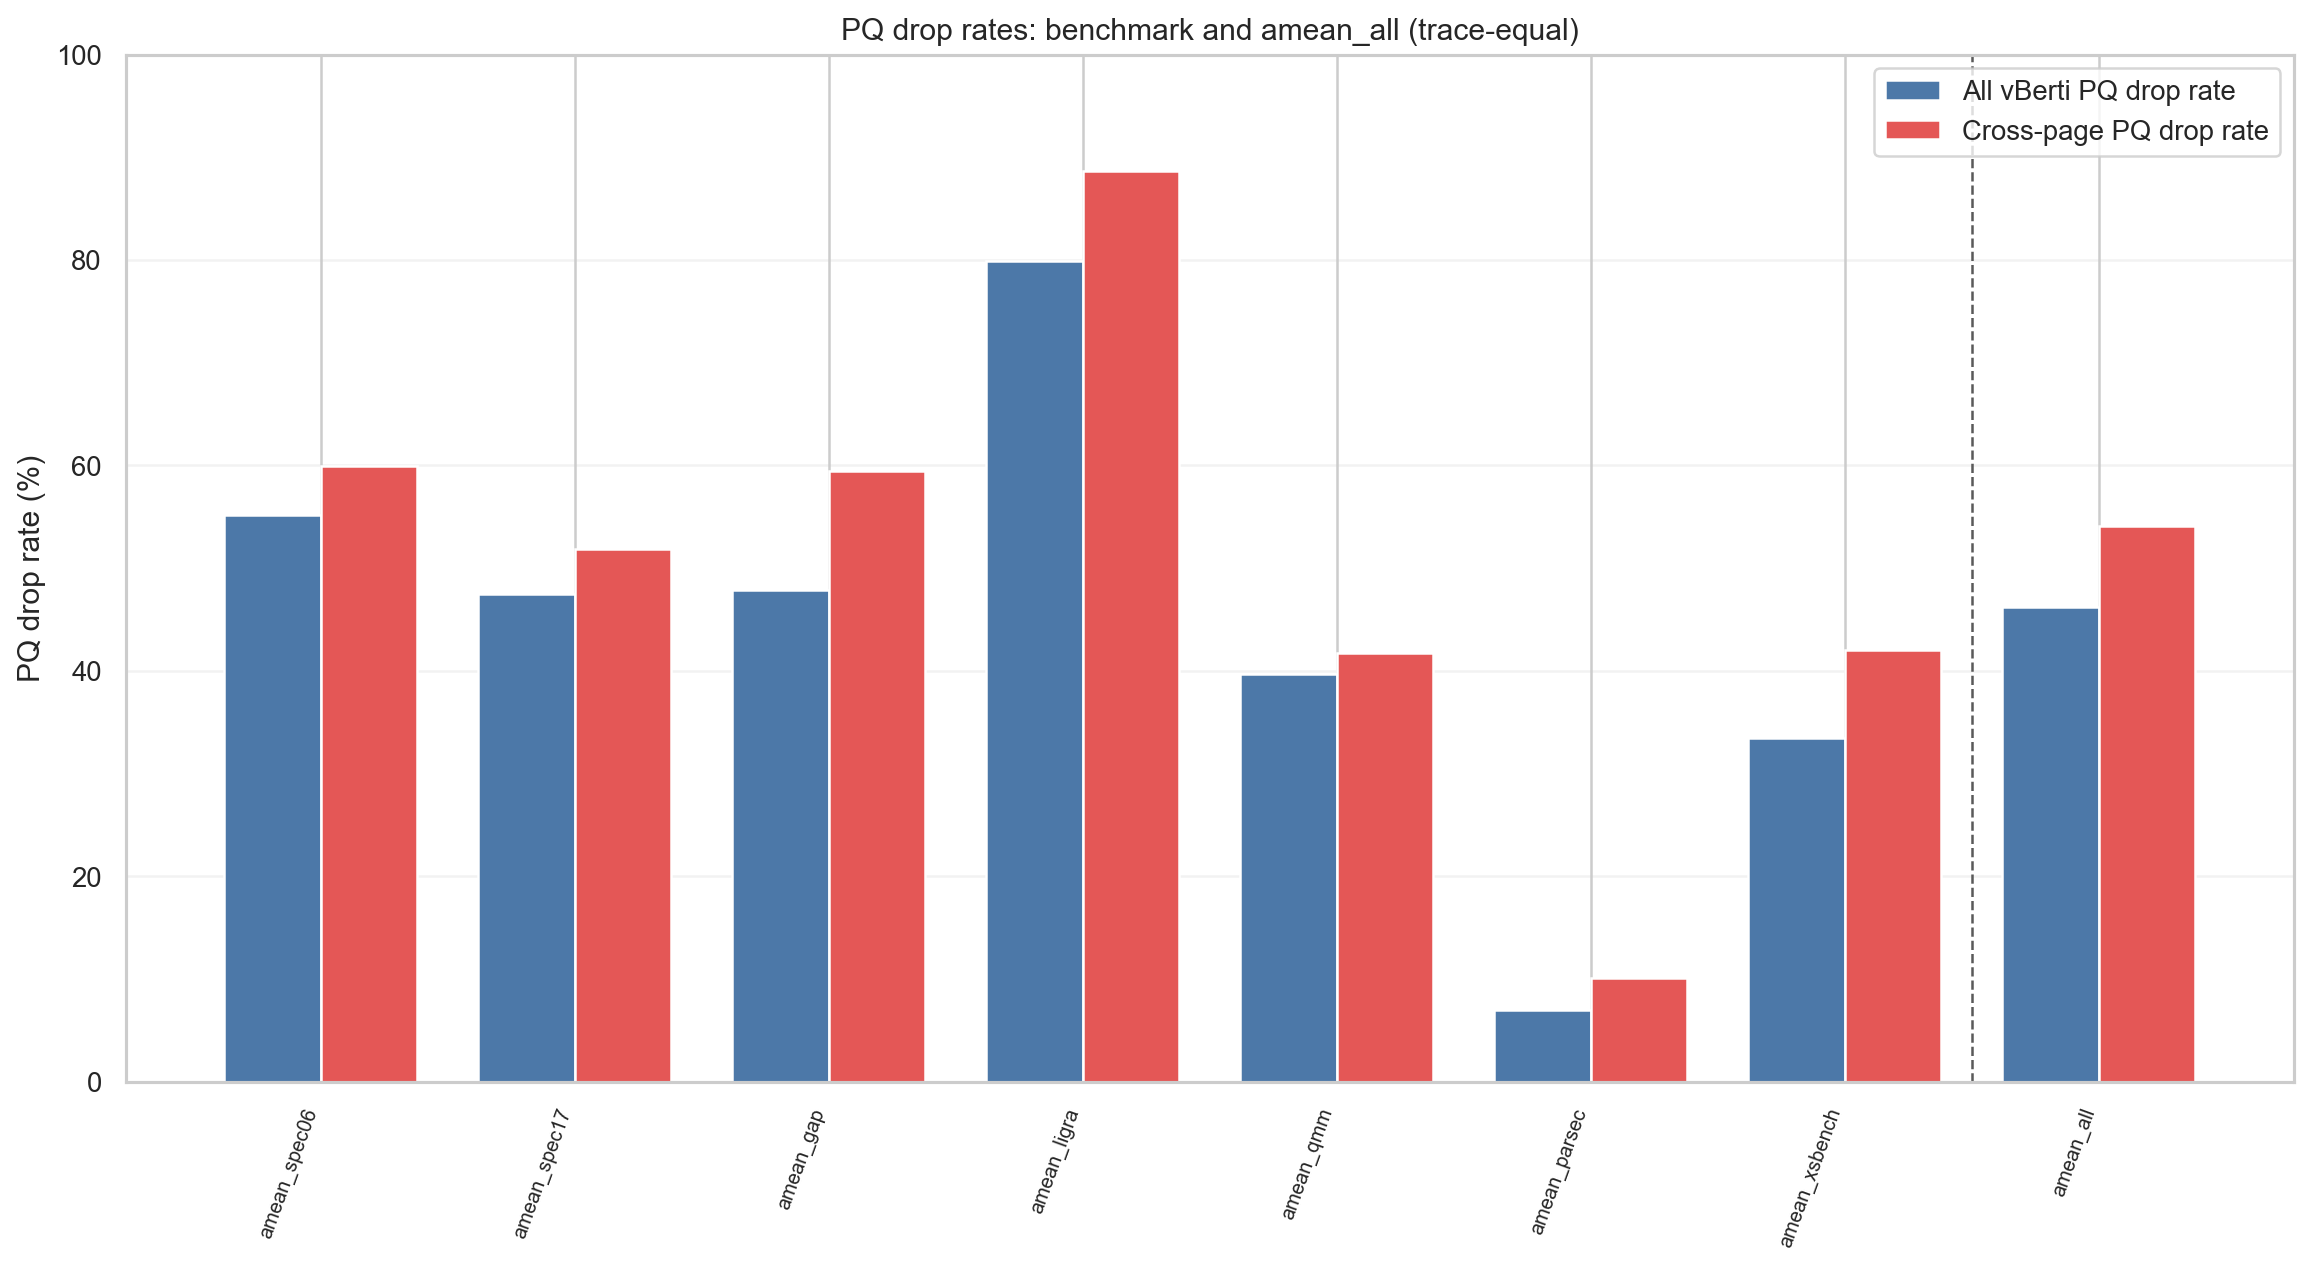

Source data for this figure (header and first rows):
level, dataset, workload, label, aggregation, num_traces, pq_drop_rate_pct, cross_pq_drop_rate_pct
benchmark, spec06, , amean_spec06, trace_equal_amean, 17, 55.16, 59.94
benchmark, spec17, , amean_spec17, trace_equal_amean, 12, 47.5, 51.91
benchmark, gap, , amean_gap, trace_equal_amean, 71, 47.88, 59.41
benchmark, ligra, , amean_ligra, trace_equal_amean, 15, 79.9, 88.66
benchmark, qmm, , amean_qmm, trace_equal_amean, 30, 39.7, 41.74
benchmark, parsec, , amean_parsec, trace_equal_amean, 6, 6.931, 10.1
benchmark, xsbench, , amean_xsbench, trace_equal_amean, 28, 33.45, 42.03
all, all, , amean_all, trace_equal_amean, 179, 46.23, 54.08
